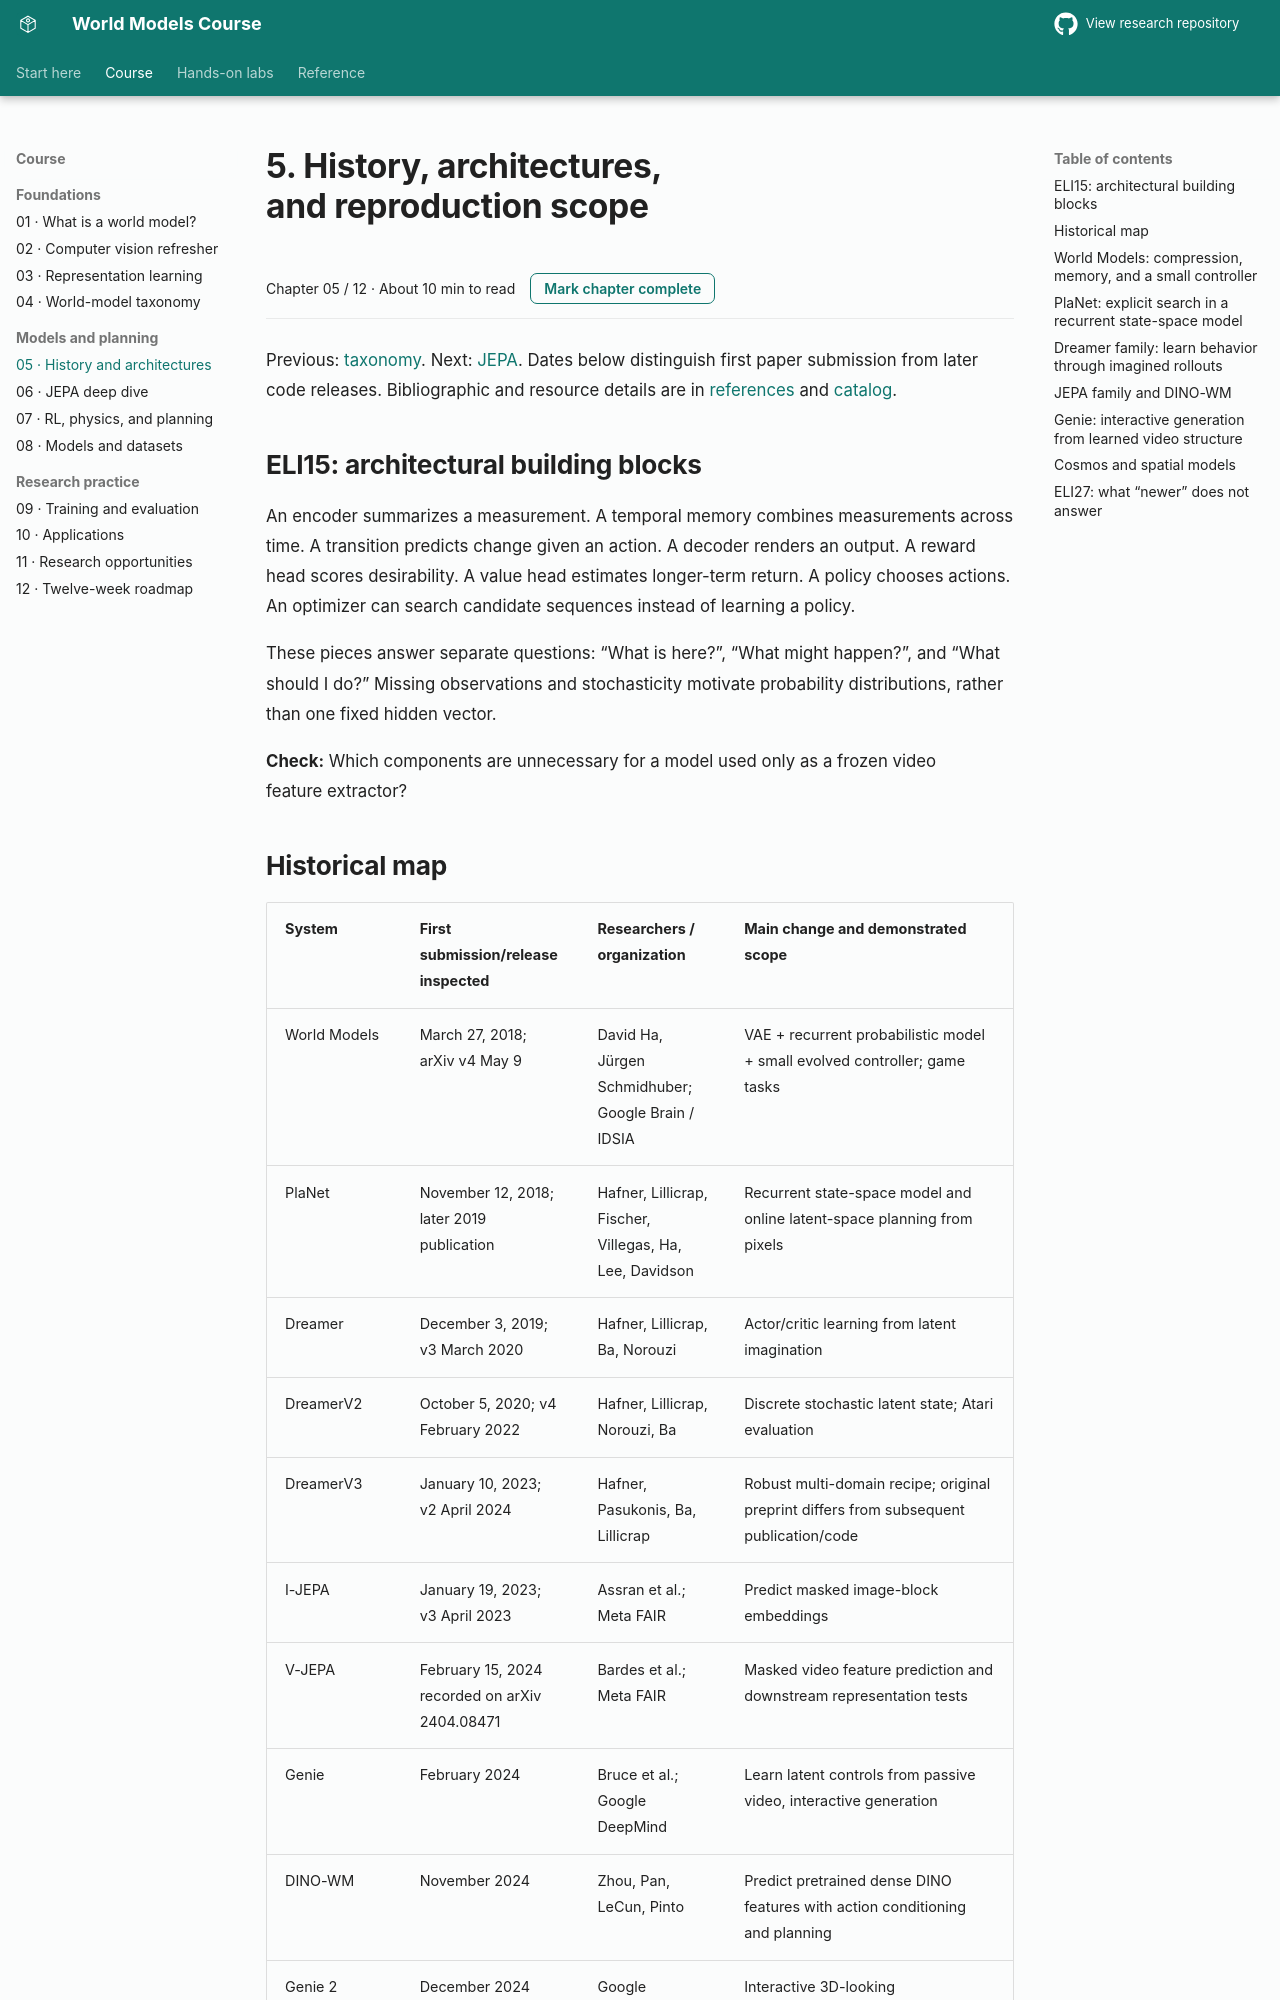

repository: sajal-madan-ds/world-models-research · page: docs/05_architectures/index.html · generator: mkdocs

# 5. History, architectures, and reproduction scope

Previous: [taxonomy](04_world_model_taxonomy.md). Next: [JEPA](06_jepa_deep_dive.md). Dates below distinguish first paper submission from later code releases. Bibliographic and resource details are in [references](references.md) and [catalog](08_models_and_datasets.md).

## ELI15: architectural building blocks

An encoder summarizes a measurement. A temporal memory combines measurements across time. A transition predicts change given an action. A decoder renders an output. A reward head scores desirability. A value head estimates longer-term return. A policy chooses actions. An optimizer can search candidate sequences instead of learning a policy.

These pieces answer separate questions: “What is here?”, “What might happen?”, and “What should I do?” Missing observations and stochasticity motivate probability distributions, rather than one fixed hidden vector.

**Check:** Which components are unnecessary for a model used only as a frozen video feature extractor?
